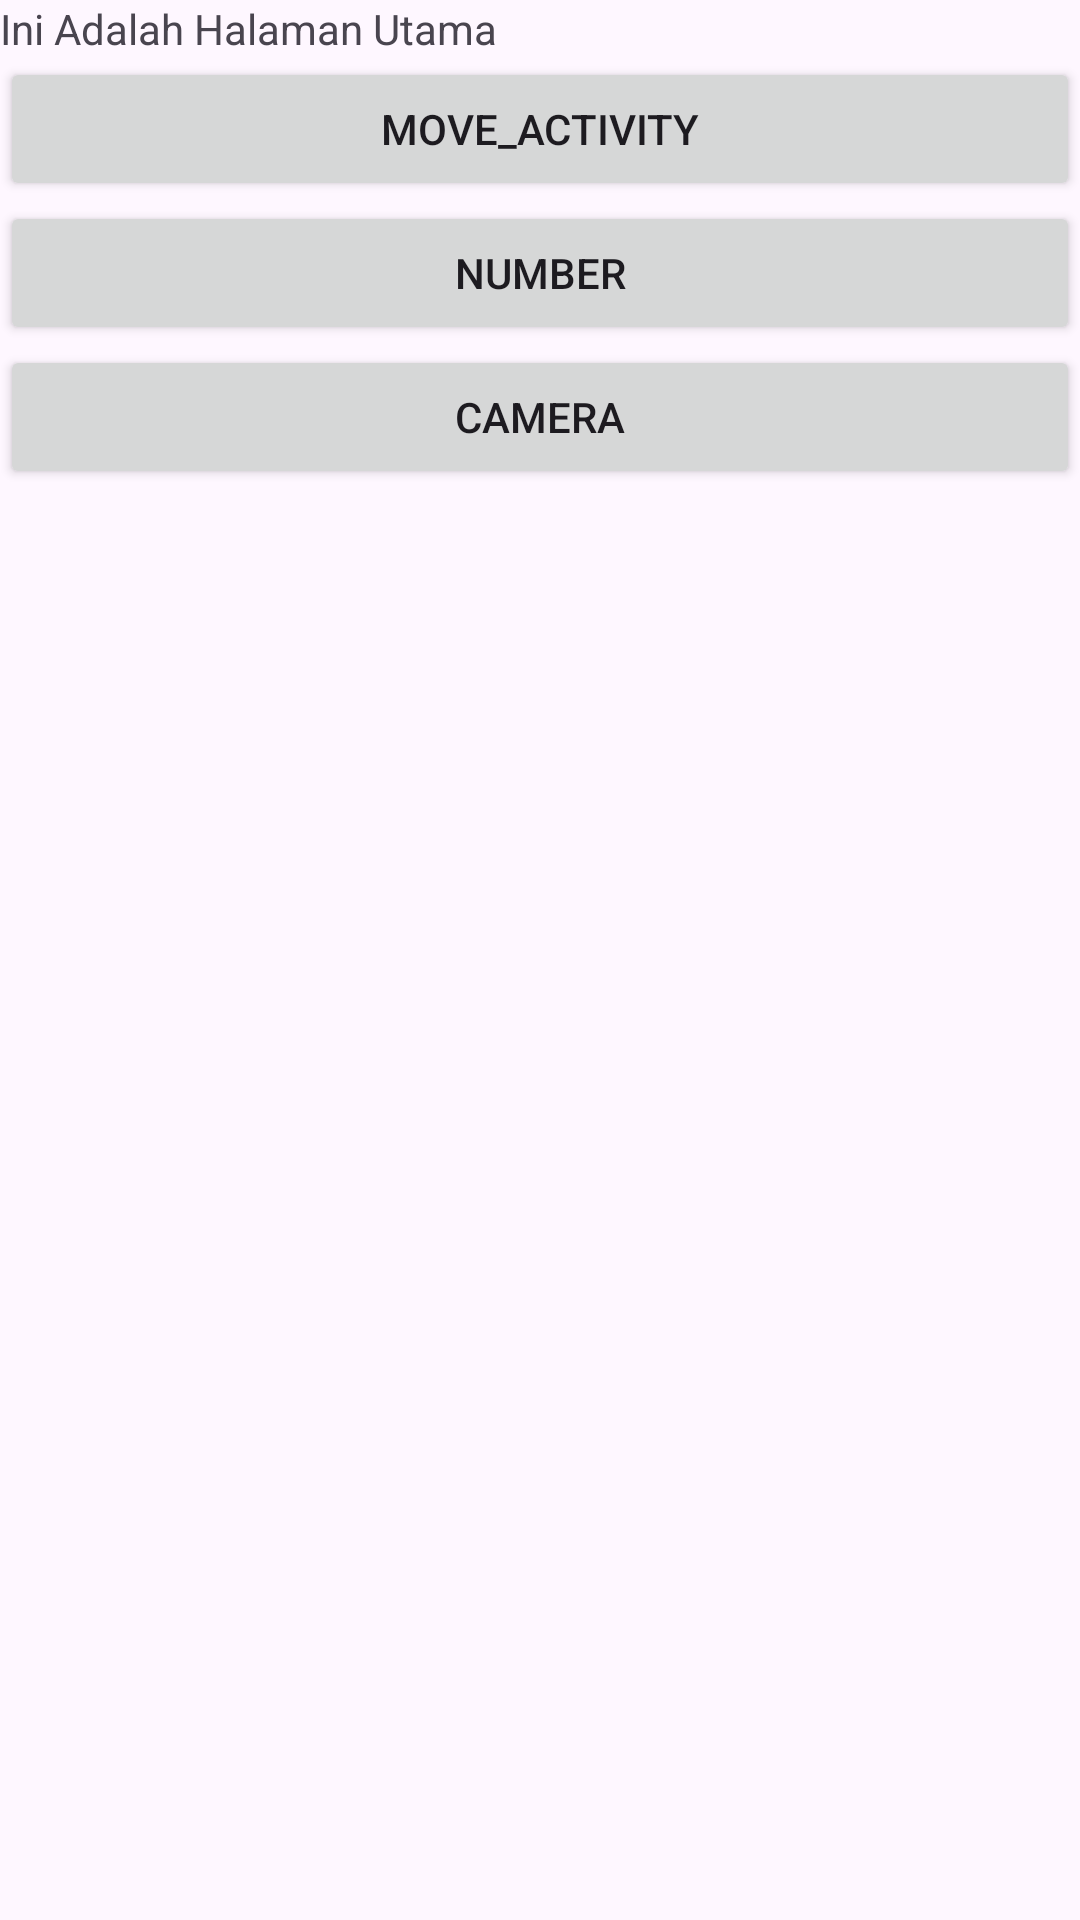

Android layout source for this screen:
<!-- AndroidManifest.xml: application theme Theme.Udin -->
<!-- res/layout/activity_main.xml -->
<?xml version="1.0" encoding="utf-8"?>
<LinearLayout xmlns:android="http://schemas.android.com/apk/res/android"
    xmlns:app="http://schemas.android.com/apk/res-auto"
    xmlns:tools="http://schemas.android.com/tools"

    android:id="@+id/main"
    android:layout_width="match_parent"
    android:layout_height="match_parent"
    tools:context=".MainActivity"
    android:orientation="vertical"
    android:layout_marginTop="@dimen/activity_vertical_margin"
    android:layout_marginBottom="@dimen/activity_vertical_margin"
    android:layout_marginLeft="@dimen/activity_horizontal_margin"
    android:layout_marginRight="@dimen/activity_horizontal_margin">

    <TextView
        android:layout_width="wrap_content"
        android:layout_height="wrap_content"
        android:text="Ini Adalah Halaman Utama" />

    <Button
        android:layout_width="match_parent"
        android:layout_height="wrap_content"
        android:layout_marginLeft="@dimen/activity_horizontal_margin"
        android:layout_marginRight="@dimen/activity_horizontal_margin"
        android:layout_marginTop="@dimen/activity_vertical_margin"
        android:layout_marginBottom="@dimen/activity_vertical_margin"
        android:text="move_activity"
        android:id="@+id/btn_move_actifity"
        />

    <Button
        android:layout_width="match_parent"
        android:layout_height="wrap_content"
        android:layout_marginLeft="@dimen/activity_horizontal_margin"
        android:layout_marginRight="@dimen/activity_horizontal_margin"
        android:layout_marginTop="@dimen/activity_vertical_margin"
        android:layout_marginBottom="@dimen/activity_vertical_margin"
        android:text="number"
        android:id="@+id/btn_dial_number"
        />

    <Button
        android:id="@+id/btn_camera"
        android:layout_width="match_parent"
        android:layout_height="wrap_content"
        android:layout_marginLeft="@dimen/activity_horizontal_margin"
        android:layout_marginTop="@dimen/activity_vertical_margin"
        android:layout_marginRight="@dimen/activity_horizontal_margin"
        android:layout_marginBottom="@dimen/activity_vertical_margin"
        android:text="camera" />

</LinearLayout>
<!-- resources referenced by this layout -->
<resources>
  <style name="Theme.Udin" parent="Base.Theme.Udin" />
  <style name="Base.Theme.Udin" parent="Theme.Material3.DayNight.NoActionBar">
          
          
      </style>
</resources>
